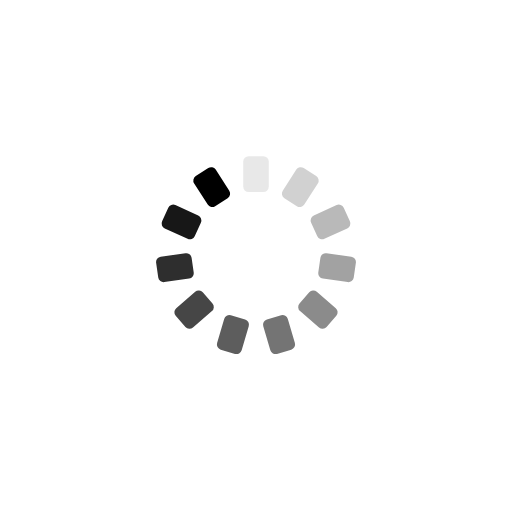
t = 0.00 s
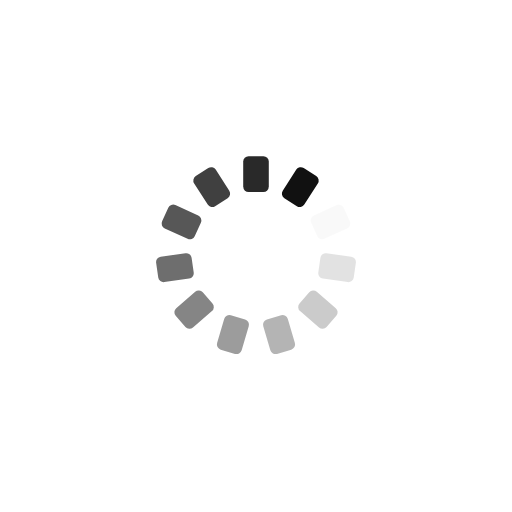
t = 0.36 s
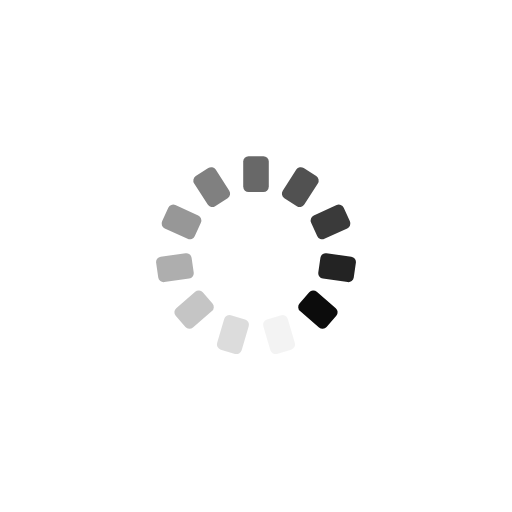
t = 0.73 s
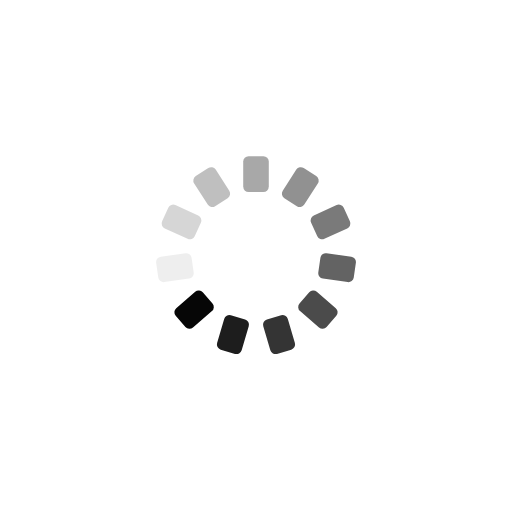
t = 1.09 s

The animated SVG that drew these frames (rendered in a browser with its animation timeline set to each time). Animation: 11 SMIL elements (animate=11); one cycle of 1.45 s, repeats indefinitely.

<?xml version="1.0" encoding="utf-8"?>
<svg xmlns="http://www.w3.org/2000/svg" xmlns:xlink="http://www.w3.org/1999/xlink" style="margin: auto; background: none; display: block; shape-rendering: auto;" width="184px" height="184px" viewBox="0 0 100 100" preserveAspectRatio="xMidYMid">
<g transform="rotate(0 50 50)">
  <rect x="47.5" y="30.5" rx="1.05" ry="1.05" width="5" height="7">
    <animate attributeName="opacity" values="1;0" keyTimes="0;1" dur="1.4492753623188404s" begin="-1.3175230566534912s" repeatCount="indefinite"></animate>
  </rect>
</g><g transform="rotate(32.72727272727273 50 50)">
  <rect x="47.5" y="30.5" rx="1.05" ry="1.05" width="5" height="7">
    <animate attributeName="opacity" values="1;0" keyTimes="0;1" dur="1.4492753623188404s" begin="-1.185770750988142s" repeatCount="indefinite"></animate>
  </rect>
</g><g transform="rotate(65.45454545454545 50 50)">
  <rect x="47.5" y="30.5" rx="1.05" ry="1.05" width="5" height="7">
    <animate attributeName="opacity" values="1;0" keyTimes="0;1" dur="1.4492753623188404s" begin="-1.054018445322793s" repeatCount="indefinite"></animate>
  </rect>
</g><g transform="rotate(98.18181818181819 50 50)">
  <rect x="47.5" y="30.5" rx="1.05" ry="1.05" width="5" height="7">
    <animate attributeName="opacity" values="1;0" keyTimes="0;1" dur="1.4492753623188404s" begin="-0.9222661396574439s" repeatCount="indefinite"></animate>
  </rect>
</g><g transform="rotate(130.9090909090909 50 50)">
  <rect x="47.5" y="30.5" rx="1.05" ry="1.05" width="5" height="7">
    <animate attributeName="opacity" values="1;0" keyTimes="0;1" dur="1.4492753623188404s" begin="-0.7905138339920947s" repeatCount="indefinite"></animate>
  </rect>
</g><g transform="rotate(163.63636363636363 50 50)">
  <rect x="47.5" y="30.5" rx="1.05" ry="1.05" width="5" height="7">
    <animate attributeName="opacity" values="1;0" keyTimes="0;1" dur="1.4492753623188404s" begin="-0.6587615283267456s" repeatCount="indefinite"></animate>
  </rect>
</g><g transform="rotate(196.36363636363637 50 50)">
  <rect x="47.5" y="30.5" rx="1.05" ry="1.05" width="5" height="7">
    <animate attributeName="opacity" values="1;0" keyTimes="0;1" dur="1.4492753623188404s" begin="-0.5270092226613965s" repeatCount="indefinite"></animate>
  </rect>
</g><g transform="rotate(229.0909090909091 50 50)">
  <rect x="47.5" y="30.5" rx="1.05" ry="1.05" width="5" height="7">
    <animate attributeName="opacity" values="1;0" keyTimes="0;1" dur="1.4492753623188404s" begin="-0.39525691699604737s" repeatCount="indefinite"></animate>
  </rect>
</g><g transform="rotate(261.8181818181818 50 50)">
  <rect x="47.5" y="30.5" rx="1.05" ry="1.05" width="5" height="7">
    <animate attributeName="opacity" values="1;0" keyTimes="0;1" dur="1.4492753623188404s" begin="-0.26350461133069825s" repeatCount="indefinite"></animate>
  </rect>
</g><g transform="rotate(294.54545454545456 50 50)">
  <rect x="47.5" y="30.5" rx="1.05" ry="1.05" width="5" height="7">
    <animate attributeName="opacity" values="1;0" keyTimes="0;1" dur="1.4492753623188404s" begin="-0.13175230566534912s" repeatCount="indefinite"></animate>
  </rect>
</g><g transform="rotate(327.27272727272725 50 50)">
  <rect x="47.5" y="30.5" rx="1.05" ry="1.05" width="5" height="7">
    <animate attributeName="opacity" values="1;0" keyTimes="0;1" dur="1.4492753623188404s" begin="0s" repeatCount="indefinite"></animate>
  </rect>
</g>
<!-- [ldio] generated by https://loading.io/ --></svg>
